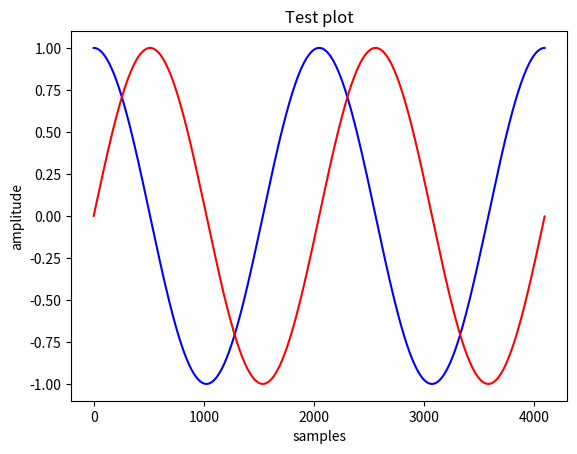

Python code for this plot: (Note: this script raises an exception after producing the figure.)
#TODO: Replace this code block
import matplotlib.pyplot as plt
import numpy as np

num_samples = 4096
x = np.exp(2j * np.pi * 2.0 / num_samples * np.arange(num_samples))

plt.figure()
plt.plot(x.real, c='b')
plt.plot(x.imag, c='r')
plt.title('Test plot')
plt.xlabel('samples')
plt.ylabel('amplitude')
plt.show()

#TODO: Replace this code block

from torchsig.transforms import AddNoise

t = AddNoise(noise_power_db=-20)

y = t(x)

plt.figure()
plt.plot(y.real, c='b')
plt.plot(y.imag, c='r')
plt.title('Test plot')
plt.xlabel('samples')
plt.ylabel('amplitude')
plt.show()

